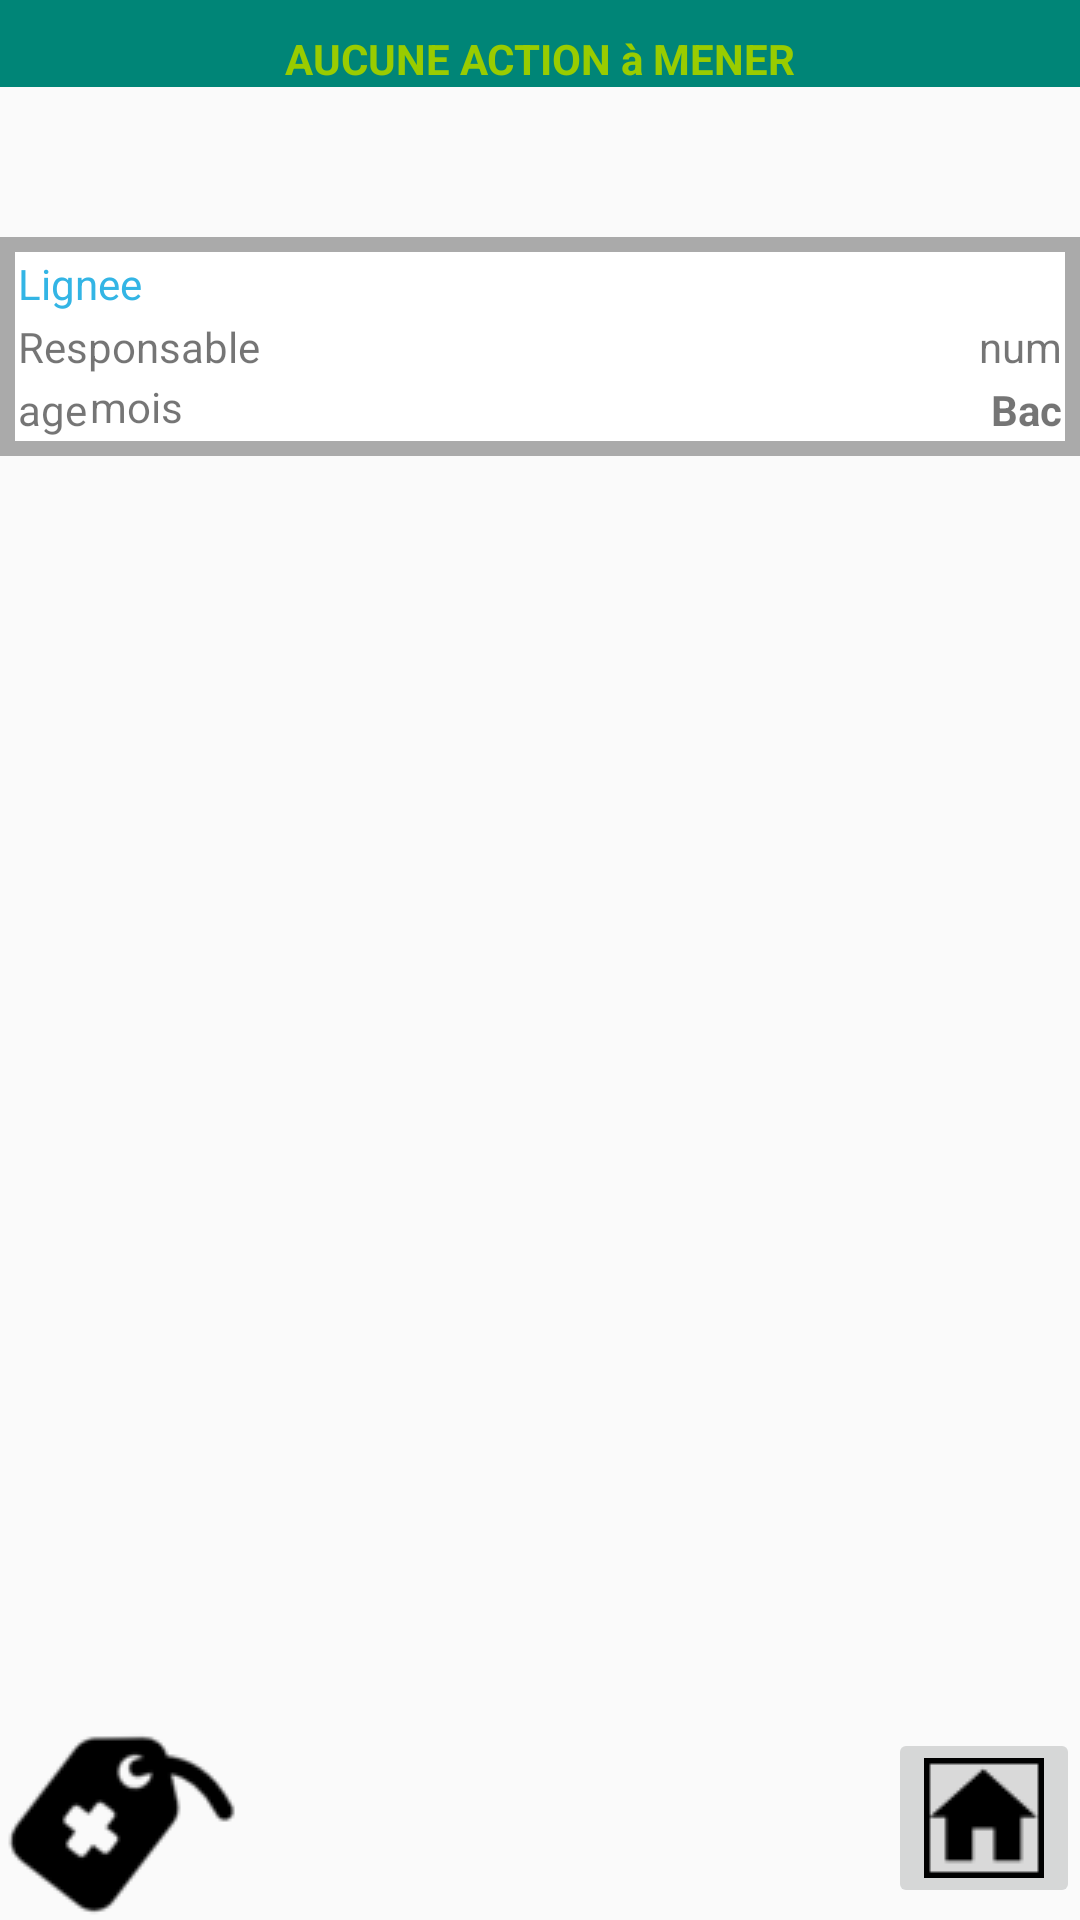

Reconstruct the res/layout file that produces this screen, plus the resources it refers to.
<!-- AndroidManifest.xml: application theme AppTheme -->
<!-- res/layout/activity_recap_souffrance_ras.xml -->
<?xml version="1.0" encoding="utf-8"?>

<android.support.constraint.ConstraintLayout xmlns:android="http://schemas.android.com/apk/res/android"
    xmlns:app="http://schemas.android.com/apk/res-auto"
    xmlns:tools="http://schemas.android.com/tools"
    android:layout_width="match_parent"
    android:layout_height="match_parent"
    tools:context=".ActivityRas">

    <LinearLayout
        android:layout_width="match_parent"
        android:layout_height="match_parent"
        android:orientation="vertical">

        <LinearLayout
            android:layout_width="match_parent"
            android:layout_height="wrap_content"
            android:layout_marginBottom="50dp"
            android:layout_weight="0"
            android:background="@color/colorPrimary"
            android:gravity="center"
            android:orientation="vertical"
            android:paddingTop="10sp">

            <TextView
                android:id="@+id/textView36"
                android:layout_width="wrap_content"
                android:layout_height="wrap_content"
                android:text="AUCUNE ACTION à MENER"
                android:textColor="@android:color/holo_green_light"
                android:textSize="14dp"
                android:textStyle="bold" />
        </LinearLayout>

        <LinearLayout
            android:layout_width="match_parent"
            android:layout_height="wrap_content"
            android:layout_weight="1"
            android:orientation="vertical">

            <LinearLayout
                android:layout_width="match_parent"
                android:layout_height="wrap_content"
                android:layout_weight="0"
                android:background="@android:color/darker_gray"
                android:orientation="vertical">

                <LinearLayout

                    android:layout_width="match_parent"
                    android:layout_height="wrap_content"
                    android:layout_marginLeft="5dp"
                    android:layout_marginTop="5dp"
                    android:layout_marginRight="5dp"
                    android:layout_marginBottom="5dp"
                    android:layout_weight="1"
                    android:background="@color/colorAccent"
                    android:orientation="vertical">

                    <LinearLayout
                        android:layout_width="match_parent"
                        android:layout_height="wrap_content"
                        android:layout_weight="1"
                        android:orientation="vertical">

                        <TextView
                            android:id="@+id/ligneemale"
                            android:layout_width="match_parent"
                            android:layout_height="match_parent"
                            android:padding="1dp"
                            android:text="Lignee"
                            android:textColor="@android:color/holo_blue_light" />
                    </LinearLayout>

                    <LinearLayout
                        android:layout_width="match_parent"
                        android:layout_height="wrap_content"
                        android:layout_weight="1"
                        android:orientation="vertical">

                        <LinearLayout
                            android:layout_width="match_parent"
                            android:layout_height="wrap_content">

                            <LinearLayout
                                android:layout_width="match_parent"
                                android:layout_height="match_parent"
                                android:layout_weight="1"
                                android:orientation="vertical">

                                <LinearLayout
                                    android:layout_width="match_parent"
                                    android:layout_height="match_parent"
                                    android:layout_weight="1"
                                    android:orientation="horizontal">

                                    <TextView
                                        android:id="@+id/tv_responsable"
                                        android:layout_width="match_parent"
                                        android:layout_height="match_parent"
                                        android:padding="1dp"
                                        android:scrollbarSize="4dp"
                                        android:text="Responsable" />

                                </LinearLayout>

                                <LinearLayout
                                    android:layout_width="match_parent"
                                    android:layout_height="match_parent"
                                    android:layout_weight="1"
                                    android:orientation="horizontal">

                                    <TextView
                                        android:id="@+id/ligneefemelle"
                                        android:layout_width="wrap_content"
                                        android:layout_height="match_parent"
                                        android:layout_weight="0"
                                        android:padding="1dp"
                                        android:text="age" />

                                    <TextView
                                        android:id="@+id/textView11"
                                        android:layout_width="wrap_content"
                                        android:layout_height="match_parent"
                                        android:layout_weight="1"
                                        android:text="mois" />
                                </LinearLayout>

                            </LinearLayout>

                            <LinearLayout
                                android:layout_width="match_parent"
                                android:layout_height="match_parent"
                                android:layout_weight="1"
                                android:orientation="vertical">

                                <LinearLayout
                                    android:layout_width="match_parent"
                                    android:layout_height="match_parent"
                                    android:layout_weight="1"
                                    android:orientation="horizontal">

                                </LinearLayout>

                                <LinearLayout
                                    android:layout_width="match_parent"
                                    android:layout_height="match_parent"
                                    android:layout_weight="1"
                                    android:orientation="horizontal">

                                </LinearLayout>

                            </LinearLayout>

                            <LinearLayout
                                android:layout_width="match_parent"
                                android:layout_height="match_parent"
                                android:layout_weight="1"
                                android:gravity="right"
                                android:orientation="vertical">

                                <LinearLayout
                                    android:layout_width="wrap_content"
                                    android:layout_height="match_parent"
                                    android:layout_weight="1"
                                    android:orientation="horizontal">

                                    <TextView
                                        android:id="@+id/datee"
                                        android:layout_width="wrap_content"
                                        android:layout_height="match_parent"
                                        android:padding="1dp"
                                        android:text="num" />

                                </LinearLayout>

                                <LinearLayout
                                    android:layout_width="wrap_content"
                                    android:layout_height="match_parent"
                                    android:layout_gravity="right"
                                    android:layout_weight="1"
                                    android:gravity="right"
                                    android:orientation="horizontal">

                                    <TextView
                                        android:id="@+id/tv_Bac"
                                        android:layout_width="wrap_content"
                                        android:layout_height="match_parent"
                                        android:layout_gravity="right"
                                        android:gravity="right"
                                        android:padding="1dp"
                                        android:text="Bac"
                                        android:textStyle="bold" />

                                </LinearLayout>

                            </LinearLayout>

                        </LinearLayout>
                    </LinearLayout>

                </LinearLayout>
            </LinearLayout>

        </LinearLayout>

        <LinearLayout
            android:layout_width="match_parent"
            android:layout_height="wrap_content"
            android:layout_weight="0"
            android:orientation="vertical">

            <LinearLayout
                android:layout_width="match_parent"
                android:layout_height="match_parent"
                android:layout_weight="1"
                android:orientation="horizontal">

                <LinearLayout
                    android:layout_width="wrap_content"
                    android:layout_height="wrap_content"
                    android:layout_weight="1"
                    android:onClick="lancerrecherche"
                    android:orientation="vertical">

                    <ImageView
                        android:id="@+id/imageView18"
                        android:layout_width="wrap_content"
                        android:layout_height="wrap_content"
                        app:srcCompat="@drawable/tag" />

                </LinearLayout>

                <LinearLayout
                    android:layout_width="wrap_content"
                    android:layout_height="wrap_content"
                    android:layout_weight="1"
                    android:orientation="vertical">

                    <ImageButton
                        android:id="@+id/imageButton3"
                        style="@style/Widget.AppCompat.ImageButton"
                        android:layout_width="wrap_content"
                        android:layout_height="wrap_content"
                        android:layout_centerVertical="false"
                        android:layout_gravity="right"
                        android:onClick="lancermenu"
                        app:srcCompat="@drawable/icon_home" />

                </LinearLayout>
            </LinearLayout>

        </LinearLayout>
    </LinearLayout>


</android.support.constraint.ConstraintLayout>
<!-- resources referenced by this layout -->
<resources>
  <color name="colorAccent">#FFFFFF</color>
  <color name="colorPrimary">#008577</color>
  <!-- drawable icon_home: png bitmap (drawable, 1226 bytes) -->
  <!-- drawable tag: png bitmap (drawable, 2049 bytes) -->
  <style name="AppTheme" parent="Theme.AppCompat.Light.DarkActionBar">
          
          <item name="colorPrimary">@color/colorPrimary</item>
          <item name="colorPrimaryDark">@color/colorPrimaryDark</item>
          <item name="colorAccent">@color/colorAccent</item>
          <item name="android:windowFullscreen">true</item>
          <item name="android:windowNoTitle">true</item>
  
      </style>
  <color name="colorPrimaryDark">#0D00FF</color>
</resources>
